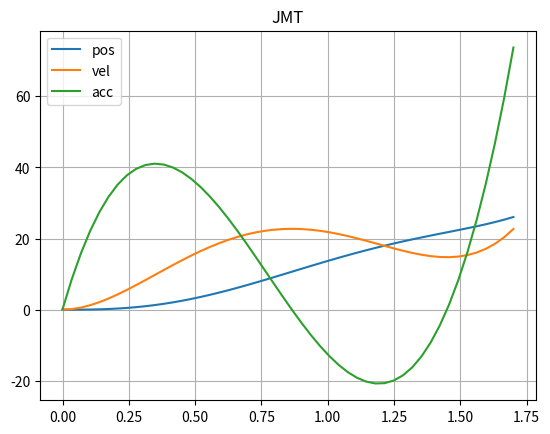

This figure's Python source:
#Visualizing the Jerk Minimizing Trajectory
#Author: YWiyogo

import numpy as np
from matplotlib import pyplot as plt
import random

def JMT(start, end, T):
    """
    Calculates Jerk Minimizing Trajectory for start, end and T.
    """
    a_0, a_1, a_2 = start[0], start[1], start[2] / 2.0
    c_0 = a_0 + a_1 * T + a_2 * T**2
    c_1 = a_1 + 2 * a_2 * T
    c_2 = 2 * a_2

    A = np.array([
        [T**3,   T**4,    T**5],
        [3 * T**2, 4 * T**3,  5 * T**4],
        [6 * T,   12 * T**2, 20 * T**3],
    ])
    B = np.array([
        end[0] - c_0,
        end[1] - c_1,
        end[2] - c_2
    ])
    a_3_4_5 = np.linalg.solve(A, B)
    alphas = np.concatenate([np.array([a_0, a_1, a_2]), a_3_4_5])
    return alphas


sstart=[124.833900, 0.005005, 0.083501]
sgoal=[147.333900, 15.000000, 10.000000]

T=1.5
Coeffs = JMT(sstart, sgoal, T)

Coeffs[0] = 0  #uncomment to start the position from 0

print("coeffs: ", Coeffs)
C=Coeffs[::-1]
print(C)
s = np.poly1d(C)
v = s.deriv()
a = v.deriv()
x = np.linspace(0, T+0.2, 50)
y = s(x)
y1 = v(x)
y2= a(x)
plt.title("JMT")
plt.plot(x, y, label='pos')
plt.plot(x, y1, label='vel')
plt.plot(x, y2, label='acc')
plt.legend(loc='upper left')
plt.grid()
plt.show()